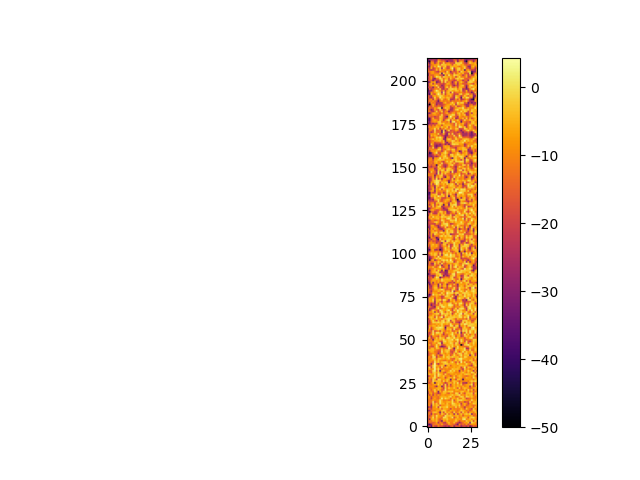

The file beside this chart, header and first rows:
-2.519896311073690498e+01, -2.027581593340428157e+01, -3.598729020328576667e+01, -1.252468961277216586e+01, -1.995123379788129370e+01, -2.199907012693957498e+01, -1.052393588910057964e+01, -1.669677056402551685e+01, -1.728708101901438710e+01, -2.149692298075303398e+01, -2.528745622370657031e+01, -2.032726255543975569e+01, -2.698298178269918779e+01, -1.763599278072927490e+01, -1.341050302822163687e+01, -2.884729572745633419e+01, -1.672634740031056921e+01, -1.686933064647649871e+01, -1.636745176997602158e+01, -2.696525988300947674e+01, -2.012683800722277283e+01, -1.882135382623986430e+01, -2.506299574738011415e+01, -1.597366039122695192e+01
-3.197268463202960476e+01, -3.749423003551388689e+01, -2.800546876479090486e+01, -1.305763332528841758e+01, -1.209422803773068722e+01, -1.126672245984167020e+01, -9.934968510347708559e+00, -1.477100896813831277e+01, -6.560568600474592671e+00, -1.545313038679921824e+01, -1.691025495094299202e+01, -1.808778671648021685e+01, -7.099475770449283019e+00, -1.004067957961151514e+01, -1.354080914433142979e+01, -1.457487483669031469e+01, -2.172482744663590282e+01, -3.258722088975040521e+01, -1.001057319386444178e+01, -1.826158817067682705e+01, -1.269587369083212458e+01, -1.666445003970927630e+01, -8.534324252297395219e+00, -1.982456151413794387e+01
-1.759226864984709948e+01, -1.415552936088563030e+01, -1.473769610621660675e+01, -1.501154536879004908e+01, -1.356987882621974961e+01, -6.442659959114703128e+00, -2.308949314028304656e+01, -1.040918515835260294e+01, -1.354994181355906235e+01, -2.084699625286477698e+01, -2.220318990708359053e+01, -7.589996869989210637e+00, -4.169210385842280431e+00, -1.175083692305245719e+01, -1.033753310436732775e+01, -3.627957856832148664e+00, -1.312990983251035537e+01, -1.864321115083798830e+01, -2.771592369236619646e+01, -1.833479860940486361e+01, -1.330389251887593005e+01, -7.403222646477694902e+00, -7.968178182267822152e+00, -3.790649357655496487e+00
-1.909394905822262700e+01, -1.224434593172737173e+01, -1.211335404718731823e+01, -6.027258410682650336e+00, -8.246968933042246874e+00, -4.262340893276545195e+00, -1.187951016368884716e+01, -1.631177237484951092e+01, -3.131341103682949623e+01, -6.085986410866687457e+00, -9.829876718772135646e+00, -4.777045059045970099e+00, -1.093181309796877088e+01, -8.943466345241228410e+00, -1.039421659171175705e+01, -7.286301690151643307e+00, -2.590433364644105119e+00, -7.876880985267892044e+00, -1.765991312281985870e+01, -9.851169728918030444e+00, -8.869586207728271887e+00, -1.291022521455857586e+01, -2.206640237249308356e+00, -7.279569882718471163e+00
-1.272739933369848586e+01, -2.910358482421510473e+01, -6.079565327360903382e+00, -3.767967112209118952e+00, -8.680630637158799345e+00, -3.893650954302432243e+00, -1.211666520103529976e+01, -1.708125851192732370e+01, -1.085558429025499372e+01, -4.547533376055977072e+00, -5.885595521289013199e+00, -2.491716084953002674e+00, -7.981748645539489928e+00, -8.169787680639728933e+00, -9.727336259807405128e+00, -9.321228514192924308e+00, -4.042987742128143935e+00, -7.410150248256229588e+00, -6.971208834820046718e+00, -1.096018470692758484e+01, 2.324547376165999601e-01, 1.664793287265790012e+00, -1.066417837025301907e+01, -7.546411320085040231e+00
-1.706985270792942799e+01, -1.441725974991597425e+01, -8.973978481435203491e+00, -3.472504007855549135e-01, -1.299576990752703942e+01, -2.826208436408736091e+00, -8.498567136507681141e+00, -1.005707510823988926e+01, -1.466532210753969778e+01, -3.850416576130319402e-01, -6.030973094967116976e-01, -4.209496642138617517e+00, -9.138505650461549834e+00, -6.024951034613135192e+00, 3.479826130245373128e-01, -1.853017503776003139e+01, -9.364988119656777243e+00, -3.939414690708389788e+00, -1.091156266667179153e+01, -1.030227801392719300e+01, -3.034196499319767870e+00, -3.535296551506788010e+00, -5.286756900228837708e+00, -1.720563795764237014e+01
-1.319080306773232358e+01, -1.929622754586824840e+01, -1.353546076088155026e+01, -4.278445477760090654e+00, -1.143335717210231373e+01, -1.922270046028072554e-01, -6.899036742101625208e+00, -8.398607238316248669e+00, -8.305906604363222812e+00, -1.564846708727808178e+01, 2.090089563659384697e-01, -3.773597677843530285e+00, -4.165426239029931033e+00, -3.075170110525579759e+00, -6.895755798995235608e+00, -8.158566366369701228e+00, -5.570005926262970419e+00, -4.735712760817404110e+00, -1.023981419325087749e+01, -6.136982552765526400e+00, -1.708552847578011935e+01, -7.798374576236188460e+00, -7.949177778782065218e+00, -8.480029081050815876e+00
-1.321177390385410177e+01, -1.185226677737506051e+01, -2.615797587513822720e+01, -7.598591561125528138e+00, -1.544393835949712113e+01, -1.128402774328591818e+01, -6.398904785837523868e+00, -1.710032353123114746e+01, -2.917401836199001064e+00, -6.687778862976083261e+00, -1.640561183315523053e+01, -1.401738090632145717e+00, -1.296676928547687879e+01, -5.848672725119595128e+00, -7.696647151088384931e+00, -2.585989472820591217e+01, -3.205183066695018734e+00, -2.117260514691716722e+01, -8.785957566547160980e+00, -3.168931444212069515e+00, -1.183545798066453258e+01, -4.506424907977264027e+00, -2.370831474992927568e+00, -5.108480739109795721e+00
-1.627597625461736897e+01, -1.184664173339348814e+01, -1.664718771526149865e+01, -4.426716162701874069e+00, -3.388550976966690165e+00, -4.722865065524931794e+00, -1.170197810998650567e+01, -3.036903260978476027e+01, -3.505927568214830536e+00, -1.807245438629998446e+01, -2.776188655277023187e+00, -9.033375845517875646e+00, -4.976883062876216179e+00, -9.104888126213497301e+00, -1.661951306794968275e+01, -1.759887929319692290e+00, -1.370909211386234894e+01, -9.750290479162583068e+00, -4.666753543270257154e+00, -1.828658255530137922e+01, -1.666866631239283025e+00, -9.895807206595732097e+00, -5.689918573113741829e+00, -1.801308799741772759e+01
-2.891510096066202706e+01, -2.500608699082526343e+01, -1.327824887196513970e+01, -1.047285938414627893e+01, -1.179309795195795374e+01, -6.307982052920028337e+00, -6.209089106152436699e+00, -1.123470829941807381e+01, -3.751486212097465689e+00, -2.098419400132547352e+00, -3.821957794301877875e+00, -1.040777564720688630e+01, -1.298736587070233917e+01, -6.140661158165475086e+00, -8.025966463457823608e+00, -7.161516398375314729e+00, -9.752303990637463116e+00, -1.348112941188898972e+01, -7.932699887705576103e+00, -2.403983718167983064e+00, -4.685435325176550592e+00, -6.995832879897435852e+00, -1.240283935124711867e+01, -9.660645430246180609e+00
-1.493892502770926889e+01, -1.251264759039017171e+01, -2.067799789853984294e+01, -7.928431098483823547e+00, -8.079268018111974925e+00, -7.554249691524244525e+00, -9.553501864159196444e+00, -3.722367668735451662e+00, -1.494735983165957549e+01, -5.254309373260756644e+00, -6.250120234013877507e+00, -6.717444707181888575e+00, -1.023591937955416498e+01, -2.145819759284302108e+01, -7.713058803810746156e+00, -1.267974050748755133e+01, -1.018931130282813946e+01, -1.180604224082480869e+01, -1.127672268271344436e+01, -4.451504447613829463e+00, -9.906141662846337681e+00, -1.744737097271907089e+01, -3.093255654094240192e+00, -9.675178599955811976e+00
-2.810254366020923555e+01, -1.990856080079840140e+01, -2.576937106656210474e+01, -7.949148850670900046e+00, -9.596095799254042547e+00, -2.867570649253538662e+00, -2.004532662933687703e+01, -2.435741031973050474e-01, -6.125319636009893820e+00, -4.365535714365788245e+00, -4.238201562057609451e+00, -4.864855463165393412e-01, -9.151356155949319060e+00, -6.866536034711372416e+00, -8.688154804945586562e+00, -1.126860907677147239e+01, -1.460791948518421535e+00, -1.212407984027303876e+01, -4.014141196148181656e+00, -1.026004170954049677e+01, -1.247175812644335302e+01, -2.384466231498045019e+01, -9.396425339563601042e+00, -1.034393308468855111e+01
-1.338177904189512724e+01, -9.243015022315660190e+00, -2.806953596529630701e+01, -3.327409434042301051e+00, -7.817288700053746098e+00, -3.996038007226682787e+00, -4.627396971375200785e+00, -1.746427844881890934e+01, -8.656625056859841294e+00, -8.903208737245321913e+00, -6.228412261882503742e+00, -3.481451369416978636e+00, -6.920819470985216881e+00, -1.182042412617195559e+01, -4.330585872384301815e+00, -2.936322514848967558e+00, -4.275263347007413728e+00, -6.801164631855165510e+00, -1.149063735852725809e+00, -1.536376822524301922e+01, -1.132372897220977492e+01, -5.499247248670467769e+00, -1.663528158933608481e+01, -1.356361849292585831e+01
-1.188684132225318990e+01, -1.104303295890452397e+01, -1.868884252558653714e+01, -1.017026283966872668e+00, -9.715465661909369999e+00, -3.025278446549042322e+00, -1.272421449217630673e+01, -2.916362714415331528e-02, -5.618646652063067570e+00, -5.185251057885098547e+00, -1.010888878388683843e+01, -3.541676310773777203e+00, -9.509509877435768033e+00, -8.585247538955373514e+00, -1.584929667697821537e-02, -2.214247103410976969e+00, -5.889790538387518204e+00, -8.032631771091757855e+00, -5.394575818817575197e+00, -2.179926268329397487e+01, -7.856866469426636357e+00, -5.416786927304699795e+00, -1.042120505641548434e+01, -2.125806154266552639e+01
-1.459552257622834581e+01, -1.129279765923816292e+01, -1.326185705127723224e+01, -3.069252796004759420e-01, -1.684937919520655214e+01, -1.170484799165776835e+01, -9.154821519533779650e+00, 7.593782431320127424e-01, -5.433119022934373987e+00, -8.581636938496156830e+00, -8.766749452030818901e+00, -5.420562154041473235e+00, -4.795428038164452289e+00, -7.068786466196521623e+00, -3.842228098896260935e-01, -1.079475834754477503e+01, -1.107772329054653504e+01, -3.985702391629181829e+00, -1.604685001200674677e+01, -1.108276120942390719e+01, -1.010990702544130748e+01, -2.217896088714953251e+01, -1.572874360534816596e+01, -1.725002940285662234e+01
-1.439695992189804485e+01, -1.253416679801484257e+01, -1.339878064161235471e+01, -6.258898652685635611e+00, -1.081833338192438276e+01, -1.040870709211153589e+01, -9.127139308708704490e+00, -2.205623754611808762e-01, -5.495274316113015090e+00, -1.215756773598360319e+01, -1.064083351523983545e+01, -9.507847536419433254e+00, -1.378669263026565872e+01, -1.064313314580612513e+01, -2.822827075830585675e-01, -1.755461479288926796e+01, -7.878183662228136264e+00, -3.076865092352700337e+00, -2.248297406136806842e+00, -8.101472394245543551e-01, -5.110368261761180086e+00, -5.854873363729009128e+00, -7.384425383284013655e+00, -1.103187939390049266e+01
-9.511988745835298076e+00, -1.047358241602568185e+01, -2.205037610867959685e+01, -9.450842527875497723e+00, -6.833719707379950492e+00, -1.185225321271442667e+01, -1.426772524402388598e+01, -7.512658839310403458e+00, 1.924757773194680777e+00, -6.803957751267789789e+00, -1.206374398738832704e-01, -4.222388277123101830e+00, -4.812470322750908913e+00, -1.466368041733292493e+01, -5.452992186478040182e+00, -6.306221119963135280e+00, -8.495651549681861425e+00, -2.230001490572032452e+00, -1.140154996023525946e+01, -9.706050320834666678e+00, -2.664996896664413750e+00, -5.809600842285869149e+00, -1.987938395549894466e+01, -1.508302667471722813e+01
-9.728141760087430256e+00, -8.916616307431116439e+00, -1.876086044307518108e+01, -1.026268759942268716e+01, -9.703823163666490004e+00, -1.056889278158895884e+01, -1.376492513011476682e+01, -6.735079333269299084e+00, -4.989924003098571426e+00, -5.801625648024555382e+00, -5.340504477156935437e+00, -7.688092408061963035e+00, -4.157173796976954883e+00, -6.276768838716504373e-01, -1.010087717922695560e+01, -5.382478390747127861e+00, -1.408353055353239114e+01, -1.312313518868576878e+01, -5.704744321475314628e+00, -1.054608870429076584e+00, -3.242266768940653687e+00, -1.318199224400485825e+01, -1.681229822452288580e+00, -2.867327050684071565e+00
-9.197019788204016777e+00, -1.858677119967706304e+01, -7.861054719349698239e+00, -2.196033901591169624e+01, -7.792117610042474496e+00, -1.430092806860710297e+01, -6.610438908943953251e+00, -1.201878034767574022e+01, -7.832058599180474978e+00, -6.915867344183936005e+00, -1.109066974858499321e+01, -7.587010798988100824e+00, -7.346618911791569673e+00, -5.641694459202051704e+00, -2.364252964662216350e+00, -7.208217504731718961e+00, -4.656084525104101424e+00, -2.647079104127178617e+00, -1.839726298721343356e-01, -1.032583652817694819e+01, -7.030411342599787616e+00, -1.063723039816144755e+01, -4.064261564908855817e+00, -7.328943752079939422e+00
-2.746363173191250695e+01, -8.678193720971526304e+00, -6.530214952976050924e+00, -1.766052043703880514e+01, -9.210502838736591258e+00, -1.419378386269330150e+01, -2.492401242503866854e+01, -1.512533316681898299e+01, -7.173018807514139894e+00, -4.481100016473059888e+00, -5.233229444818987552e+00, -1.259244530905582948e+01, -1.636031283336116005e+01, -6.326372835011220275e+00, -9.860117243281996124e+00, -1.207634012629605458e+01, -9.992818844049708993e-01, -2.363170519664369085e+00, -1.716429845206065607e+01, -3.002566607314587355e+00, -1.189505356360494659e+01, -1.795747483211493289e+01, -4.696438692460587205e+00, -4.083769716770299318e+00
-2.155343772787922418e+01, -7.711503963036152598e+00, -1.176095950653341760e+01, -1.382945490111607967e+01, -2.186675896465417157e+00, -7.548441800457657003e+00, -2.949090981921073862e+01, -5.064623688654411815e+00, -1.213127511874702869e+01, -3.283736723545763070e+00, -2.939667564229319741e+00, -6.108913009694326490e+00, -2.892479829242273759e+00, -3.583266875057129930e+00, -2.107612850653600933e+00, -1.097684928088218470e+01, -7.656684766634330508e+00, -9.831907467463139483e+00, -7.890988552394480493e+00, -4.011570684567202782e+00, -3.611432931102635635e+00, -8.669824580631710020e+00, -7.400367029630374738e+00, -3.719399756582708161e+00
-9.950124196807387023e+00, -7.034292035073292482e+00, -1.592182758727910930e+01, -7.102583079654509746e+00, -2.244344316923677862e+00, -1.001688105394892148e+01, -3.404109461355864230e+00, -7.101984517201811897e+00, -1.495743091802856206e+01, -1.545662915014526284e+01, 2.680331616508933035e-01, -1.265935752924934476e+01, -8.429044051434885887e+00, -7.719601294664627744e+00, -7.901873891045752885e+00, -1.002534481394828703e+01, -5.343820870417529179e+00, -4.777073421112399743e+00, -8.805241251488064691e+00, -1.143994545567860754e+01, -1.118484804162159207e+01, -4.721817084283444821e+00, -1.303534669958910719e+01, -1.243442195993570643e+00
-4.323096507505822750e+00, -1.312331209888322014e+01, -1.190198237672458959e+01, -8.778504971116504407e+00, -9.704802369185514976e+00, -6.062158356679177906e+00, -5.114547470469281265e+00, -5.065279712089480135e+00, -9.868470420796985110e+00, -2.090532082068164854e+01, -2.046626487645414549e+00, -1.040612116121687336e+01, -2.046261876367184929e+00, -5.805206526097363984e+00, -7.112749606901299870e+00, -2.946789715657014419e+00, -8.076175789767166435e+00, -1.712398390022588046e+01, -2.452056066481513419e+00, -1.443201068783748298e+01, -5.954499564867088424e+00, -3.544288942012753019e+00, -5.200378259360334710e+00, -9.068342390357983618e+00
-3.707858207209708823e+00, -1.049230177819034004e+01, -9.280820002840970417e+00, -8.559513118114374208e+00, -1.573370113809537507e+01, -2.725680626550948915e+01, -6.706880844166203559e+00, -5.736286954758655909e+00, -3.046882943909494657e+01, -1.687944980704751430e+01, -1.667346864771997783e+00, -1.582086793821775927e+01, -7.031004363692662906e+00, -1.533049099360518319e+01, -1.016774178701748710e+01, -4.534377823722596013e+00, -7.328930193730917253e+00, -4.381956089241142216e+00, -7.467429042583290766e+00, -1.002093826438634316e+01, -5.024469706622447518e+00, -1.016819372586280679e+01, -7.581769343653123272e+00, -6.640466091457957631e+00
-7.596905152131928851e+00, -9.834662978914952447e+00, -1.297466834056724139e+01, -7.787958012635282756e+00, -6.315629777021719349e+00, -7.704146954331108965e+00, -2.121683011768233040e+00, -8.822959070394508885e+00, -3.076492047243332806e+00, -1.824729623818812385e+01, -2.128087649416924521e+00, -2.111080872802721942e+01, -4.547416323098422808e+00, -2.116759283337260911e+01, -7.300655586227041915e+00, -4.585434346766183111e+00, -9.639655594552834827e+00, -4.250226276294368333e+00, -8.976835293099751922e+00, -2.573129740549715105e+00, -1.705857455463036132e+01, -1.186207243466429517e+01, -7.359730894566766324e+00, -6.273150134421804580e+00
-1.559847181492030188e+01, -1.884294753447442261e+01, -1.038936334589937616e+01, -3.501602173748156410e+00, -3.676124961504604016e+01, -9.229989993205077070e+00, -3.477218071715100667e+00, -5.056459687494777810e+00, -7.897155296534612567e+00, -1.237858687494489374e+01, -2.325348285624578182e+01, -1.386182629094302143e+01, -5.620564252841770525e+00, -4.844060672633676568e+00, -1.041396979837795378e+01, -2.391649264373218564e+00, -8.966048398334244496e+00, 2.464699008635590771e-01, -1.382775478729765339e+01, -5.611146900498781065e+00, -2.334984846271958148e+01, -2.279061252917691149e+01, -2.736690512182623536e+01, -8.644181370230930028e+00
-1.452944391504448518e+01, -1.219896655796460649e+01, -1.496144836710715964e+01, -5.022688322307874431e-01, -5.441473476082486549e+00, -3.684970511335641241e+00, -4.547796665257852311e+00, -3.698137111543275068e+00, -1.358552829482836088e+01, -1.938698367013092838e+00, -9.816988610655123182e+00, -2.912478830063597979e+00, -9.649422787197853069e+00, -1.621492827901481348e+01, -6.118388338962143180e+00, -2.840730717268194372e+00, -5.041087430398389913e+00, -9.377020858653553503e+00, -1.722236401020028040e+01, -8.906228848937553622e+00, -1.058751151586115391e+01, -1.007862583972319115e+01, -8.451087458458076185e+00, -1.235504177065705278e+01
-2.548315774235848963e+01, -8.507145481908068518e+00, -1.774530741350669416e+01, -1.023711143816422364e+00, -4.756913520805874818e+00, -1.975319852800779685e+01, -1.294173545463667807e+00, -2.365760127212292563e+00, -8.944617012093335262e+00, -6.792479951467526256e+00, -8.723561655900750722e+00, -3.794341256462157475e+00, -4.928518072349360679e+00, -3.298025343800453157e+01, -7.514898114878524993e+00, -8.223947740691405883e+00, -1.917985509638214836e+01, -3.835931584448458942e+00, -4.145335377601023552e+00, -8.888188958590298228e+00, -3.891273835192651376e+01, -8.706656540443999504e+00, -8.382859626423211807e+00, -7.482854942188092551e+00
-1.682980559501834250e+01, -7.206070792349970056e+00, -1.053728886760832850e+01, -3.694949851235420191e+00, 7.487384604839609770e-01, -7.913336191057620539e+00, -1.530568871611578885e+01, -9.563441375768430674e+00, -6.769324034329498474e+00, -5.007603865151713407e+00, -2.006295804770603652e+01, -9.074204695456614900e+00, -5.346433569581949818e+00, -4.470937200094508235e+00, -8.720319059259862726e+00, -5.504863011205860523e-01, -1.025578692282559956e+01, -1.082875925576183462e+01, -5.002815808804509601e+00, -5.035234190000758225e+00, -1.270360018317905393e+01, -1.040463836130641795e+01, -4.701465436360880545e+00, -6.873321209242961416e+00
-2.734994941664809076e+01, -1.586112751060007220e+01, -8.281938956874588698e+00, -1.021578806308634846e+01, 6.685837569358233923e-01, -1.075099601022991891e+01, -9.532921546765873999e-02, -5.401978689800822409e+00, -7.236222639994274175e+00, -2.986084470579293271e+00, -1.086776220478997956e+01, -9.510341906081935193e+00, -8.636315327448162549e+00, -1.857860099528623721e+01, -1.058348827672224779e+01, -3.992158944950275234e+00, -1.407419365512319054e+01, -6.043516411271195210e+00, -3.542946085327266736e+00, -5.957728460580707264e+00, -9.190111883722558161e+00, -1.152686121241166006e+01, -1.543337248015483176e+01, -1.095791410972852553e+01
-1.061735040218210102e+01, -3.363779270182539527e+00, -7.480861797921132705e+00, -6.408622446609955503e+00, -8.111252703123357222e-01, -1.250988507324879961e+01, 4.101852460682426926e-01, -3.510523676998837939e+00, -5.959176049474745440e+00, -1.350979130580394028e+01, -2.183559523057530427e+00, -9.599402913850111574e+00, -1.326760557949017283e+01, -8.311969031219916815e+00, -7.375367189648587285e+00, -9.161056996468024849e+00, -5.682781005294259558e+00, -9.298382322922906340e+00, -6.758596889590745782e+00, -4.977350652398114583e+00, -9.985969726616191977e+00, -4.012996571196339346e+00, -2.460571837847975285e+00, -4.445591359506662066e+00
-7.417193845421270026e+00, -1.021933919782367184e+01, -1.557118558031337407e+01, -3.014038003724015091e+00, -8.918482692699685188e-01, -8.136794084607721800e+00, -2.012485758385823331e+00, -1.143923742810571476e+01, -7.347612926889397045e+00, -1.510236316088999509e+01, -1.756450040857325590e+01, -6.722256686513420121e+00, -4.879607328471249339e+00, -4.448673448069341951e+00, -4.316162923292900189e+00, -7.705498189241877682e+00, -1.117772854523368764e+01, -8.278219835575603369e+00, -1.368781653995577763e+01, -5.567684169793105653e+00, -3.462835068112848358e+00, -6.862241364136170141e+00, -1.184838733599909588e+01, -4.560566561074333336e+00
-1.067946115562937948e+01, -1.650588075436061430e+01, -1.238233085168136682e+01, -4.450125212025008992e-01, 2.150245693894639043e+00, -1.338635512413232220e+01, -1.774894893984013455e+00, -3.326337558445088405e+01, -5.472371938771658506e+00, -4.285083933196117911e+00, -1.034566052053656549e+01, -1.148837823593922458e+01, -8.098217319565785388e+00, -4.032832162351857597e-01, -6.043934720943676453e+00, -1.724421272650309200e+00, -8.796881887675599643e+00, -6.691264208022723814e+00, -2.722905467063945650e+01, -6.509821648935933069e+00, -1.492002743533698883e+01, -5.500320224266486591e+00, -8.912882205057016449e+00, -1.811197937360264687e+00
-1.040619823046614378e+01, -4.825260121275637637e+00, -1.001862687221169956e+01, -7.053024972896721145e+00, 3.228128973234465793e+00, -6.640215744500532757e+00, -8.567438585026492248e-01, -1.060638898651058248e+01, -1.512521512606667962e+01, -9.088280943793945355e+00, -1.154385163723292607e+01, -8.941477807216429596e+00, -1.158525633471912997e+01, -1.075901983704111053e+01, -2.239990863075479677e+00, -4.954499902248923782e+00, -4.335498001371180798e+00, -3.971879095057118114e+00, -7.594492553686311709e+00, -1.422484337632188023e+01, -2.301741811538400739e+01, -1.440796168862799931e+00, -9.785392574725857884e+00, -6.597603767781405892e+00
-1.089761156880017801e+01, -1.450625428890011115e+00, -1.898510187874461153e+01, -1.646451544966371916e+00, 2.957675056273332270e+00, -1.031922004271840976e+01, -4.503884388243886150e+00, -1.703596608150836289e+01, -5.591887527830418092e-01, -1.279504345453048586e+01, -6.714408906825907408e+00, -4.654878700030992356e+00, -9.167862758144419644e+00, -8.046082121408211663e+00, -8.582798187645273913e+00, -5.560749532082708058e+00, -8.149388304756360668e+00, -5.365980095605859646e+00, -5.472661517742119841e+00, -2.012893381968819284e+01, -9.709204849387951697e+00, 1.008369605255877044e+00, -1.525491638006416117e+01, -3.659676796277255395e+00
-2.215703841274386221e+01, -1.822741705971108317e+01, -1.375749706963957308e+01, -1.753517497787892232e+00, 3.214882804208664790e+00, -4.594173653404178381e+00, -9.692874453824744663e+00, -7.322614104175555028e+00, -2.961218887326527049e+00, -5.956340910347823758e+00, -2.776558193176121847e+01, -8.254442521513476905e+00, -4.409885758759903851e+00, -1.484347655648668862e+01, -7.182014586997374828e+00, -5.926026669965132498e+00, -6.980078642382765430e+00, -8.617387794704322701e+00, -5.102927516022574217e+00, -3.658576876941665112e+00, -4.680507755793513525e+00, -4.766231708064498918e+00, -5.129725309844046066e+00, -1.185163430884090552e+01
-1.164322972625798513e+01, -1.095411090185714897e+01, -2.730497544973384549e+01, -8.596536496709521913e+00, 4.397892442571628813e+00, -1.359173227989944976e+01, -2.406690822015174902e+01, -1.079519145989120510e+01, -9.771665749446938776e+00, -3.949277093305147979e+00, -2.293353792097033050e+00, -2.223301901681636217e+00, -6.149415865100564815e+00, -5.862851022681114799e+00, -5.638158468454176564e+00, -6.597374451994195255e+00, -1.045285785490814412e+01, -1.030769757291707611e+00, -7.238162407692163569e+00, -6.051605667452601089e+00, -9.177214968097187509e+00, -7.933660012449719190e+00, -1.269819576450972765e+00, -7.408946678108650374e+00
-1.251758241442974295e+01, -6.967572709298334388e+00, -1.271136465229844248e+01, -1.548133125586737613e+01, 1.379763586708556033e+00, -6.568941195759943064e+00, -2.421282938647197014e+00, -9.951683532831879120e+00, -4.166584386002577745e+00, -2.526035626368592801e+00, -1.037472568847317200e+00, -4.996788908667103790e+00, -1.365672151881456031e+01, -5.053644982612359726e+00, -5.500966399603856027e-01, -9.107014901320420464e+00, -1.790854148357328768e+01, -4.649029373290872513e+00, -1.706453045933191959e+01, 2.024580393262151112e+00, -9.176372999735660230e+00, -1.523064618158806782e+00, -1.432237598707430593e+01, -1.111025890984646836e+01
-1.636077502400560846e+01, -1.014545873763397488e+01, -8.218747245719749017e+00, -9.808310733795995162e+00, -1.077832574582991310e+00, -9.382426605474499581e+00, -3.053212678040027939e+00, -9.203711392517371692e+00, -9.503794063350810006e+00, -1.255296153924536640e+01, -1.344333420516458766e+01, -7.607402556499963886e+00, -1.036327042451178926e+01, -9.095109785730231877e+00, -1.565383265063320550e+01, -6.858483794609266937e+00, -2.683833835086112174e+00, -1.005481387736519849e+01, -2.665241817288264148e+00, 1.458378685256155396e-02, -1.200868706083462101e+01, -9.765841272386168725e+00, -6.024536602068883084e+00, -9.559115827185186376e+00
-8.789404712718067003e+00, -1.212177659612403957e+01, -9.403558219660229867e+00, -2.021422389633181993e+00, -3.479904930031804788e+00, -1.441277544066610083e+01, -3.102842939267241640e+00, -2.922254658453378617e+00, -6.136918899213601009e+00, -5.021833893311789865e+00, -7.914225291271121954e+00, -5.538162098469950223e+00, -2.099055976276283264e+00, -1.111686288043008020e+01, -1.355677593584021245e+01, -1.743909845061753572e+01, -3.946896200642895369e+00, -4.743153932047431631e+00, 8.703165693275469739e-01, 1.718540030932058427e+00, -4.837083972952344268e+00, -5.530035848342482296e+00, -7.469021048646550476e+00, -8.036430219211002424e+00
-1.172947965718159224e+01, -8.312717768760206738e+00, -1.466987149975459204e+01, -7.462636586569325603e-01, -8.517814528456622847e-02, -2.126591561224392279e+01, -9.787060264213637950e+00, -1.218811486024927859e+01, -9.293261082527267902e+00, -1.515234327217797938e+00, -8.119945772631272263e+00, -1.886756715809571938e+00, -3.085038919469107910e+00, -4.924253571525183837e+00, -1.601312469630116420e+00, -5.319040046732990135e+00, -5.420471125494829678e+00, -3.756604930591601388e+00, -1.171500344817990857e+01, -3.661304302626713358e+00, -1.005936865133420710e+01, -8.455635998508832518e-01, -2.629250929961024053e+00, -9.634700098946268554e+00
-2.168276455328717489e+01, -1.310666506533998188e+01, -8.491647226624138511e+00, 1.909136360563172541e-01, -7.013914827271602093e+00, -1.726910624133005356e+01, -7.361807576115662499e+00, -2.039639296377006161e+01, -1.899743914632042774e+01, -2.596588631616520981e+00, -7.682651862658821607e+00, -7.748572735897944597e+00, -3.659605051999882619e+00, -1.758816117614642494e+01, -8.581897417774431602e+00, -1.117153889744046058e+00, -7.167885557484007464e+00, -1.274399885126051757e+01, -4.469006004743159011e+00, -1.219076659548697095e-01, -9.646518064930276637e+00, -4.292740359270798223e+00, -5.244002821560992622e+00, -3.407059497210148002e+00
-2.288518974846966003e+01, -1.344153619859076620e+01, -1.141508571183893750e+01, -7.428322090656159560e+00, -8.867825071090788214e+00, -1.345077517276608070e+01, -2.524155880011647568e+01, -1.385359988104829299e+01, -2.989617424420047520e+00, -6.654468697745482331e+00, -1.049969398328459036e+01, -4.963077407948677688e+00, -7.685987092508939078e+00, -1.389066916716586597e+01, -1.754471482582426489e+01, -3.072516105065149716e+00, -1.347587714084858135e+01, -3.931005642498108799e+00, -9.309377361572761522e-01, -2.864670893651898531e+00, -1.400701313246651303e+01, -2.901052619987185111e+00, -2.331370037727428013e+00, -8.228815219277347381e+00
-2.160994310016512188e+01, -8.595095167561972005e+00, -5.324185586875847420e+00, -5.785874196968235239e+00, -1.239204614315710984e+01, -1.257758337729752895e+01, -1.888714942466644686e+01, -1.712635991381073097e+01, 3.673339745900704445e-01, -9.511451024586607517e+00, -4.938373233813990737e+00, -1.824328157073901835e+00, -5.027547111486036613e+00, -1.738713524059448901e+01, -2.001879639954666246e+01, -1.156596190980715200e+01, -4.066611198770466729e-01, -8.253850357231080181e+00, -1.818051817515915758e+01, -7.293440631416896025e+00, -1.120798803907372687e-01, -9.118006128562321067e+00, -2.787589385516921148e+00, -7.917774998270279418e+00
-6.785714095851646199e+00, -5.023518226270450526e+00, -5.288486667029797417e+00, -4.351093009166040915e+00, -8.444414393342521308e+00, -1.194735981611415632e+01, -1.502099428997826180e+01, -1.535983435771060002e+01, -1.543179554872468051e+00, -9.878622636234403842e+00, -3.965973215509836614e+00, -2.784197185570639554e+00, -2.296922941641436289e+00, -1.577785560752449001e+01, -1.348773419569332432e+01, -2.070651778754010053e+01, -1.687728171612318917e+00, -8.323974025378264585e+00, -9.449089279473628977e+00, -6.411314285513185496e+00, -4.578086037442361089e+00, 7.195145714032512574e-01, -1.082545703710642826e+01, -1.520059953109794293e+01
-8.030580499478679357e+00, -1.545550223941734203e+01, -5.164458309053553187e+00, -4.647287907293585540e+00, -1.275829153880767208e+01, -3.207023548685902448e+00, -4.654415693187318404e+00, -1.318391127877553970e+01, -6.012162785468715853e+00, -1.436712587546387709e+01, -1.049049776186729055e+01, -1.708921517071679830e+01, 2.345524656242319761e+00, -2.552394779722352958e+00, -1.241298725494439914e+01, -3.297652023789733278e+01, -5.067320462675954928e+00, -8.009442523170994255e-01, -6.939398422842200986e+00, -4.362895341500559354e+00, -5.781694583984757330e+00, 3.822707657858378516e-01, -2.482887635530151016e+01, -2.425613118971662985e+01
-9.744694857840990210e+00, -1.352085757954123579e+01, -1.834991133934713758e+01, -1.962101712369999262e+01, -8.385491395930458225e+00, 3.134195028815048301e-01, -7.584251953955851278e+00, -2.264903636109813689e+01, -3.243738747772766118e+01, -2.566740434993656805e+01, -2.049373930642850539e+01, -7.225564205246453042e+00, -4.694817521199725618e-01, -6.697890279017707726e+00, -1.127188989335008662e+00, -9.591820413964953218e+00, -1.044940233725901280e+01, 2.460443458089235647e-01, -8.984938819681019595e+00, -8.645326190512603759e+00, -1.151390803727176326e+01, -1.315059979272326984e+01, -1.373198022381031613e+01, -1.067537193226038461e+01
-1.024275959448196538e+01, -5.143421566326404459e+00, -1.562112680231613027e+01, -1.165862390159012563e+01, -9.977384075383508133e+00, -1.084119534458343415e+00, -9.111563319829055985e+00, -2.939931154750627496e+00, -1.889234094543274978e+01, -1.684248699034833052e+01, -1.043237869072513391e+01, -3.931679049377978519e+00, -5.524286164346753125e+00, -4.895625356649164317e+00, -1.980556284875541806e+00, -9.630856248831898725e+00, -2.498114118335186262e+00, -6.011607621682671265e+00, -1.142070945055266584e+01, -4.761781866545423725e+01, -2.040905110639812037e+01, -2.655658466531297002e+00, -1.718622760763218515e+00, 1.177311793147313823e+00
-8.013379983903474724e+00, -1.528408228450049755e+01, -1.512068942287853801e+01, -7.154394499795339257e+00, -6.507167441712716993e+00, -1.168344757806379164e+01, -1.026445502848585045e+00, -1.715100566091544464e-04, -3.050212646996795840e+01, -4.856327886077805189e+00, -4.635359032087698061e+00, -6.998904559021168481e+00, -5.055213140933682681e+00, -7.978748664212310659e-01, -3.163576605817714160e+00, -1.469380176758829037e+01, -8.812278568471386686e-01, -3.885959039246835278e+00, -2.136529015538720344e+01, -6.853903246316049191e+00, -1.262940939681850239e+01, -6.716794245095578653e+00, -1.008513123177927850e+00, -1.593087993184811779e+01
-1.086886257216241169e+01, -1.045403393021344129e+01, -1.171969268185371149e+01, -1.205285028368513522e+01, -2.480043091828152857e+00, -4.542012523052882500e+00, -5.768785679311847048e+00, -1.436903145720236097e+01, -2.009603659590496250e+01, -1.375824777318667369e+00, -8.157204306626135715e-01, -6.975119292592360409e+00, -3.257901465484284831e+00, -2.769108293378969243e+00, -5.298496623023455143e+00, -8.955273533384895401e+00, -1.130931824376205164e+01, -7.281199113831255953e-01, -1.581511065306488462e+01, -7.244825673574685210e-01, -6.114911903471400123e+00, -1.862183863591681998e+01, -1.026902189653128072e+00, -1.635636317000613005e+01
-9.126741112756510788e+00, -1.327140602216876175e+01, -1.068555895293834368e+01, -3.091245888588120039e+01, -6.039282718469105582e+00, -4.450046893590926089e+00, -6.946040557185035880e+00, -3.821638150949808743e+00, -6.087016145539104528e+00, -2.704660012369562438e-01, -6.086635360242553361e+00, -5.747010946670156883e+00, -2.714038109664306919e+00, -2.885520336953967480e+00, 6.663651194317750104e-01, -9.669445668496361890e+00, -1.495122897292296971e+00, 1.514437033960294388e+00, -9.365244514082057492e+00, -1.527749014843562847e+00, -6.702073591804166952e+00, -1.575137330056077900e+01, -1.551829537718725227e+01, -1.110715624646155320e+01
-1.319803736842818864e+01, -4.830431249080334055e+00, -2.081657723878464950e+01, -1.542333551113422985e+01, -1.095665946550574077e+01, -2.867337264737213065e+00, -1.099096455031969199e+01, -1.538680518024558630e+00, -4.387786330160442283e+00, -4.779028702519855010e+00, -1.711690058326594510e+01, -5.698352672036556266e-01, 9.977100113028658512e-02, -3.477120381328794529e+00, -5.914159280250283146e+00, 8.601560602767066577e-01, -8.173954871558317237e+00, -4.215046195892218961e+00, -9.670942708989807457e+00, -1.029493609832348788e+01, -8.139350144953015231e+00, -1.843669423367558835e+01, -5.768282385829685666e+00, -8.247088029151857569e+00
-2.903125844648278786e+01, -8.809814456173217678e+00, -2.328245331219433112e+01, -7.794008330156638742e+00, -8.691005610598123710e+00, -1.219573151360379626e+01, -1.674332817010474272e+01, -3.577047432428491547e+00, -1.212354947147105300e+01, -9.085178072111972369e+00, -1.414440917276134080e+01, -1.698562401424630508e+01, -3.493783354129338825e+00, -9.543057440012322701e+00, -1.814352191723187513e+00, -2.307119622423407623e+00, -1.849826466857446405e+01, -5.864466744035156331e+00, -5.773988170518999929e+00, -2.271526356188515905e+01, -1.736005831310141900e+01, -3.343154755018748148e+00, -3.248076980725136842e+00, -8.073131010573810329e+00
-2.090324124205706369e+01, -1.743099858523260792e+01, -9.129993184118127658e+00, 5.331334146919670669e-01, -1.003718731922251450e+01, -5.217302900125271314e+00, -7.545584805272960160e+00, -3.491964799534026831e+00, -1.016883770686962052e+01, -2.301884747397428654e+01, -1.061679169458315286e+01, -1.334990012368263379e+01, -6.655516607577891541e+00, -4.059086205143286996e+00, 1.003333866072802394e+00, -8.636239678773181438e+00, -1.111057076204121685e+01, -8.971451928692506073e+00, -4.276786030415873796e+00, -2.013932570743738637e+01, -1.467806854198947342e+01, 6.870170895416580770e-01, -9.853148795741880406e+00, -3.120107829210445605e+00
-1.599359809562832346e+01, -2.211118891135897968e+01, -1.284665390474273750e+01, -3.677960335939617909e-01, -1.215644813065232199e+01, 7.251084865775810073e-02, -8.930639570190451737e-02, -5.675170888000229397e+00, -1.700688565242036709e+00, -1.956155221229829877e+01, -9.617604390782975798e+00, -4.300399895243490533e+00, -7.552326506342943446e+00, -6.321371156080582310e+00, -4.248014301405853566e-01, -9.792963542824791645e+00, -2.615381495162035108e+00, -2.167984338294141367e+01, -5.087973417023101685e-01, -3.093421960648159086e+01, -8.427479080404019385e+00, -1.685350176567263247e+01, -7.495049213150242196e-01, -1.074855614551444916e+01
-9.333489199852710527e+00, -1.164461156546372678e+01, -1.507778131923572928e+01, -1.645120685920593573e-01, -1.718466373970303351e+01, -1.329799861335667366e+01, -8.155507599959904041e+00, -1.931999479304175082e+01, -3.780956669100555168e+00, -7.835089629664810040e+00, -1.308510393762291280e+01, -7.869038837886060733e+00, -1.070211191588329847e+01, -4.598238584302126952e+00, -1.500428014024390322e+01, -1.534559893144691856e+01, -7.208938193421928986e+00, -9.989098198274842133e+00, -6.274636878834667364e-01, -1.776362021930204094e+01, -6.619044148324488841e-01, -2.734484615319698442e+00, -5.570790404645402649e-01, -1.040172095880918235e+01
-1.893557396485425670e+01, -7.727102616577406380e+00, -2.131219978328098108e+01, -1.010511722742896623e+01, -5.526488114086342662e+00, -4.247512586281482427e+00, -8.916933746743311850e-01, -2.803007068015445746e+00, -4.110155176221335971e+00, -6.513118065397987877e+00, -2.160979005739559611e+01, -4.196243772567616936e+00, -5.753941613317381965e+00, -2.577741365922590511e+00, -1.718129586887583926e+01, -3.124209765762719360e-01, -1.646489647905219300e+01, -1.525962150021973507e+01, -8.403083328594668444e+00, -2.291078284176840540e+01, -2.624573254556543223e+00, -3.990566010616547477e+00, -1.897188368625029931e+00, -1.209247708363513496e+01
-2.801660495123927319e+01, -4.411948318883077036e+00, -1.739735515476983707e+01, -9.327303606919434387e+00, -5.755703758473122988e+00, -9.449161418540951152e-01, -1.056277563251220020e+00, 1.510658779778107697e+00, -4.127967083076384269e-01, -4.829201862591690819e+00, -3.546228487465629797e+01, -5.248988844774062024e+00, -7.152986840956518932e+00, -1.009527941636290826e+01, -9.326973766307091296e+00, -4.447914230164617955e-01, -3.983042241045242626e+00, -9.516979880883479126e+00, -2.337561245090374129e+01, -2.037325912513734849e+01, -6.031152098685700125e+00, -2.546413108952145343e+00, -8.015127473891407561e+00, -9.074760092868377370e+00
-2.405459646857158873e+01, -7.958325789708124098e+00, -8.538077318460267406e+00, -4.725126764926632639e+00, -4.982999379134026796e+00, -1.062557753099975599e+01, -4.092977859876604008e+00, -8.179261083430958479e+00, -1.648534174088587712e+00, -7.486045495340122535e+00, -1.939081745903679987e+01, -1.617812198890925046e+01, -1.333025152333772922e+01, 5.060882727827419325e-01, -1.257403789716698306e+00, -1.839219859573073279e+01, -2.327324415681841785e+00, -2.185947299324167314e+00, -2.597271118311110882e+01, -6.754659408475244042e+00, -9.378023321302070059e+00, -3.213978111395954684e+00, -1.441358569624249419e+01, -1.607378923201435938e+00
-3.125371422723448234e+01, -1.564818096250356660e+01, -1.176708849387125966e+01, -8.044013685632510402e+00, -9.708972879101878561e+00, -5.605818374206606336e+00, -8.338325076451083007e+00, -5.000376403111372881e+00, -1.236740303582144040e+00, -7.754564847909579228e+00, -7.668208153046142783e+00, -4.979359679326609722e+00, -1.024927581205010263e+01, 6.611328296709044761e-01, -7.579354558649782803e+00, -1.198060334104529723e+01, -1.021970227250678498e+01, -6.886961974335203074e+00, -1.928444243035382399e+01, -2.379363998025492588e+00, -5.385248473842372263e+00, 1.492102394122229558e+00, -5.307730943231130372e-01, -4.309750329896687937e+00
-2.038652679604282980e+01, -2.047269487748202010e+01, -1.072301567209739304e+01, -1.414353850784530575e+00, -2.295509028786694827e+00, -2.933456808573425612e+00, -7.076996141140767804e-01, -4.585761068305288291e+00, -2.049765923307918403e+00, 8.320240308181044153e-02, -5.399437410788396008e+00, -2.161830463451005713e+00, -3.298664283889778837e+00, -9.712996835587558664e+00, -1.867741276618286506e+01, -3.378096035936587249e+00, -1.807692817927319950e+01, -1.993334247095073408e+01, -2.744880437181461375e+01, -1.265085103501655261e+01, -8.787904087227431660e-01, -1.174907057582388603e+01, -1.344376952118626845e+00, -3.693381731461411022e+00
... 153 more rows
